Run: headless pygame with SDL's dummy video driver; simulated clock (each Clock.tick advances the game by its frame time, no real sleeping); random seed 0; keys injected as events and as key.get_pressed() state; no mouse input.
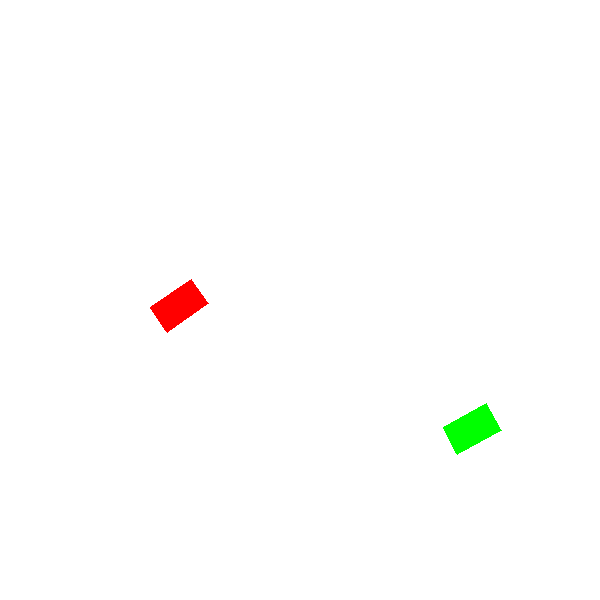
Frame 1 of 4 · flips 1–60 · no input
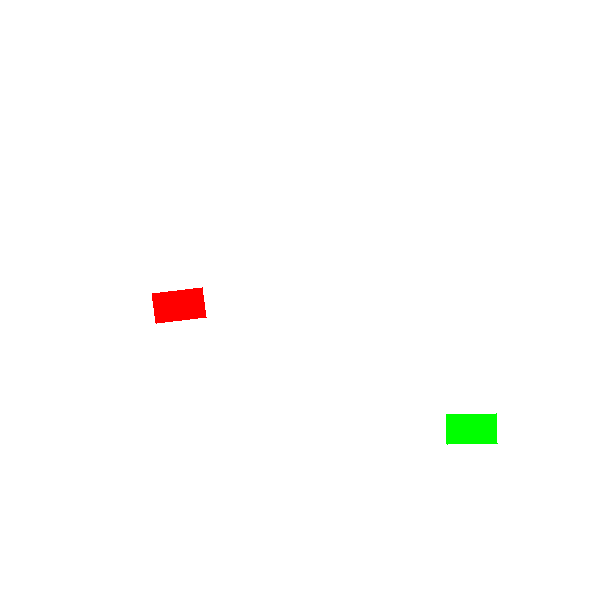
Frame 2 of 4 · flips 61–180 · tapped SPACE, RETURN · held RIGHT (→), D
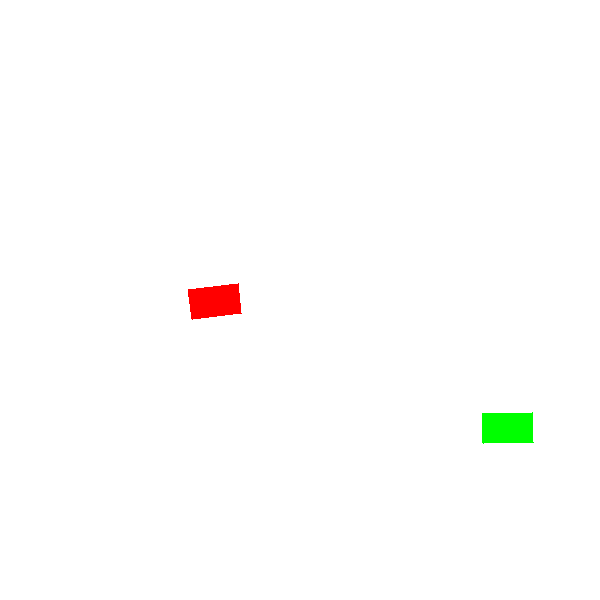
Frame 3 of 4 · flips 181–300 · held DOWN (↓), S
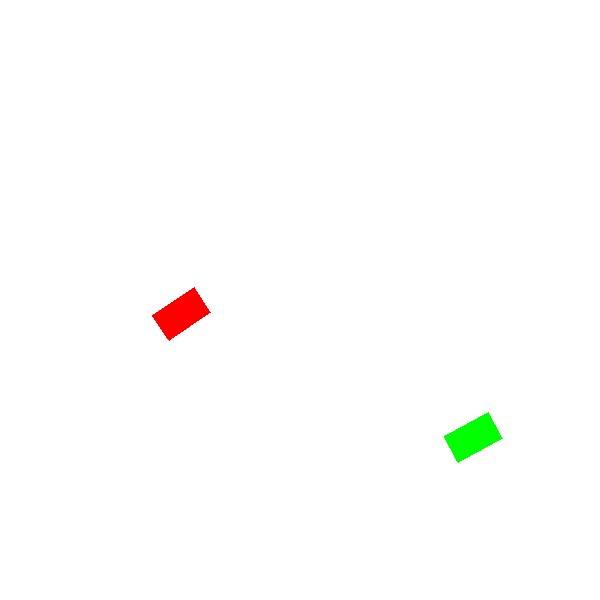
Frame 4 of 4 · flips 301–420 · held LEFT (←), A, UP (↑), W

The pygame program that drew these frames:

import pygame
import random as rd
from math import cos, sin, asin, sqrt, pi

pygame.init()

width = 600
height = 600

win = pygame.display.set_mode((width, height))
pygame.display.set_caption("TANKOS")

class tank(object):
	def __init__(self, x, y, angle, color):
		self.x = x
		self.y = y
		self.angle = angle
		self.w = 30
		self.l = 50
		self.v = 5
		self.color = color
		self.d = sqrt(self.w**2 + self.l**2)
		self.gamma = asin(self.w/self.d)
		
	def display(self):
		d = self.d
		angle = self.angle
		gamma = self.gamma
		y = self.y
		x = self.x
		A = (x + (d/2)*cos(angle+gamma), y + (d/2)*sin(angle+gamma))
		B = (x + (d/2)*cos(angle-gamma), y + (d/2)*sin(angle-gamma))
		C = (x + (d/2)*cos(angle+gamma-pi), y + (d/2)*sin(angle+gamma-pi))
		D = (x + (d/2)*cos(angle-gamma+pi), y + (d/2)*sin(angle-gamma+pi))
		pygame.draw.polygon(win, self.color, [A,B,C,D])
	
	def rotate(self, alpha):
		self.angle += alpha
		
	def move(self, dir):
		self.x += 0.3*dir*cos(self.angle)
		self.y += 0.3*dir*sin(self.angle)
		
run = True
green = tank(rd.uniform(50,width-50), rd.uniform(50, height-50), rd.uniform(0, 2*pi), (0,255,0))
red = tank(rd.uniform(50,width-50), rd.uniform(50, height-50), rd.uniform(0, 2*pi), (255,0,0))

while run:
	
	win.fill((255,255,255))
	
	for event in pygame.event.get(): #event = anything user does
		if event.type == pygame.QUIT: #if I hit X it closes
			run = False
				
	keys = pygame.key.get_pressed()
	
	# green controls
	if keys[pygame.K_LEFT]:
		green.rotate(-4/10E2)
	if keys[pygame.K_RIGHT]:
		green.rotate(4/10E2)
	if keys[pygame.K_UP]:
		green.move(1)
	if keys[pygame.K_DOWN]:
		green.move(-1)
	
	# red controls
	if keys[pygame.K_a]:
		red.rotate(-4/10E2)
	if keys[pygame.K_d]:
		red.rotate(4/10E2)
	if keys[pygame.K_w]:
		red.move(1)
	if keys[pygame.K_s]:
		red.move(-1)
	
	green.display()
	red.display()
	
	pygame.display.update()
	
pygame.quit()
